Run: headless pygame with SDL's dummy video driver; simulated clock (each Clock.tick advances the game by its frame time, no real sleeping); random seed 0; keys injected as events and as key.get_pressed() state; no mouse input.
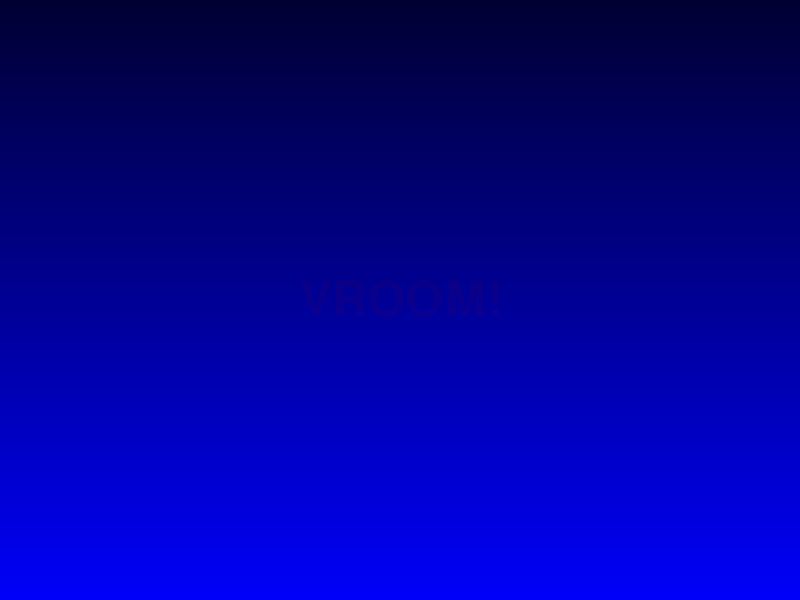
Frame 1 of 4 · flips 1–60 · no input
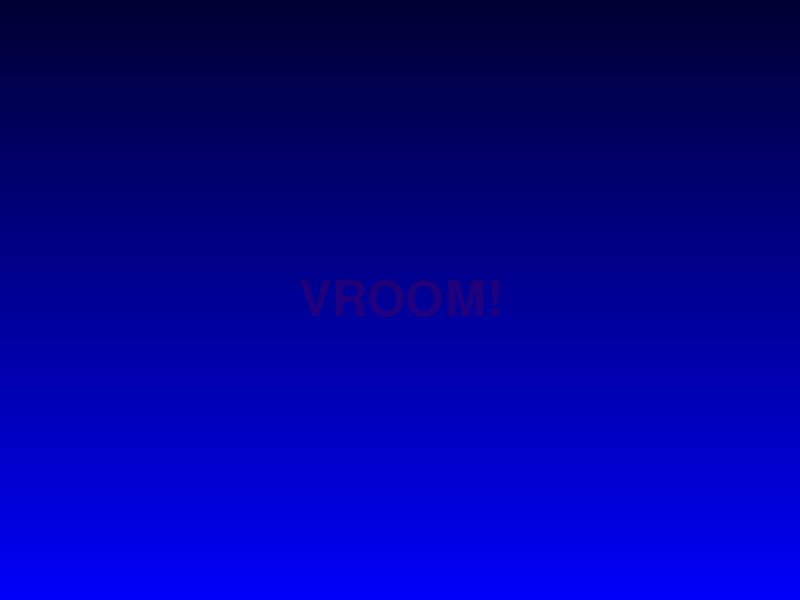
Frame 2 of 4 · flips 61–180 · tapped SPACE, RETURN · held RIGHT (→), D
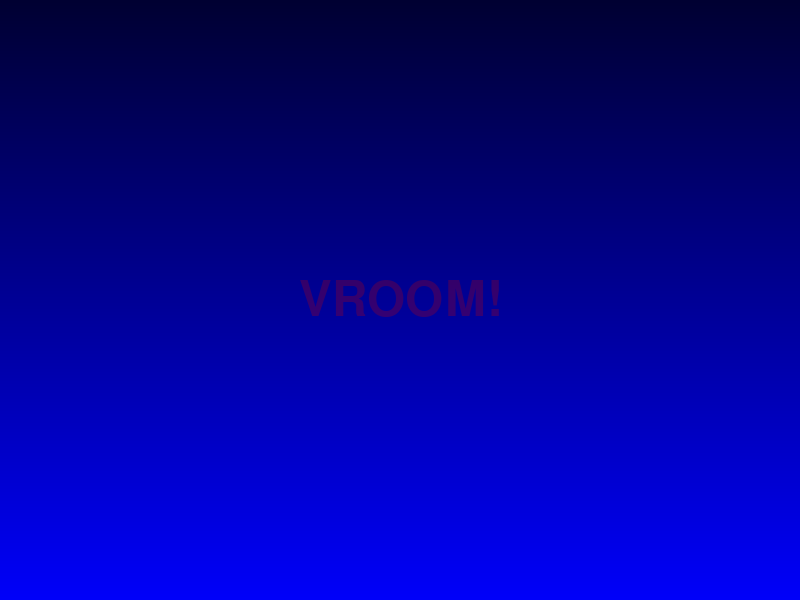
Frame 3 of 4 · flips 181–300 · held DOWN (↓), S
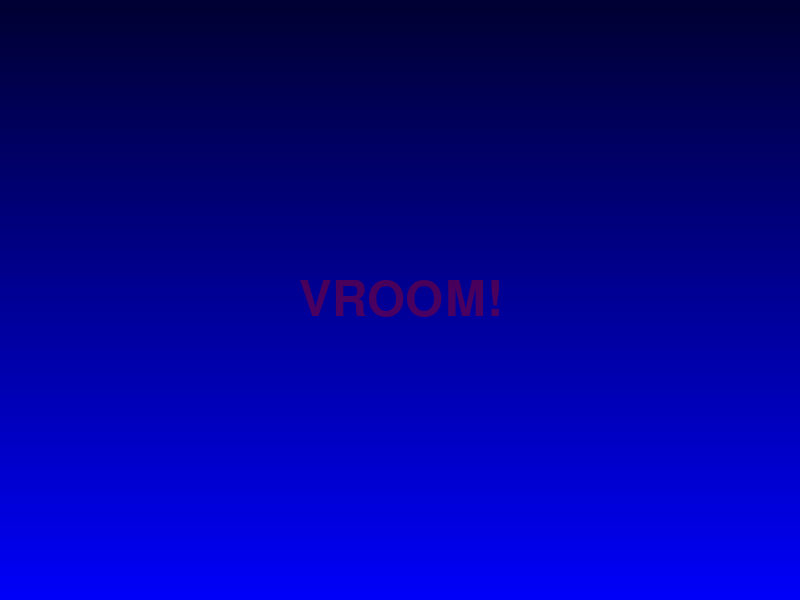
Frame 4 of 4 · flips 301–420 · held LEFT (←), A, UP (↑), W

The pygame program that drew these frames:

import pygame
import sys
import time

# Initialize Pygame
pygame.init()

# Set up the display
width, height = 800, 600
screen = pygame.display.set_mode((width, height))
pygame.display.set_caption("Sports Car Text Fade-In")

# Colors (inspired by a sleek sports car)
RED = (200, 0, 0)  # Vibrant car red
BLACK = (0, 0, 0)  # Background
WHITE = (255, 255, 255)  # For text outline or accents

# Font setup
font = pygame.font.SysFont("impact", 72)  # Bold, sporty font
text_content = "VROOM!"
text = font.render(text_content, True, RED)
text_rect = text.get_rect(center=(width // 2, height // 2))

# Animation settings
fade_duration = 2.0  # Seconds for fade-in
start_time = time.time()
alpha = 0  # Start fully transparent

# Background (simple gradient for speed effect)
def draw_background():
    for y in range(height):
        color = (0, 0, min(50 + y // 3, 255))  # Dark to bluish gradient
        pygame.draw.line(screen, color, (0, y), (width, y))

# Main loop
clock = pygame.time.Clock()
running = True
while running:
    for event in pygame.event.get():
        if event.type == pygame.QUIT:
            running = False

    # Calculate alpha based on time
    elapsed = time.time() - start_time
    if elapsed < fade_duration:
        alpha = int(255 * (elapsed / fade_duration))  # Linear fade
    else:
        alpha = 255  # Fully opaque

    # Draw background
    draw_background()

    # Create a surface for the text with alpha
    text_surface = font.render(text_content, True, RED)
    text_surface.set_alpha(alpha)

    # Draw text
    screen.blit(text_surface, text_rect)

    # Update display
    pygame.display.flip()
    clock.tick(60)  # 60 FPS

    # Exit after fade-in completes (optional)
    if elapsed > fade_duration + 2:  # Hold for 2 seconds after fade
        running = False

# Clean up
pygame.quit()
sys.exit()
